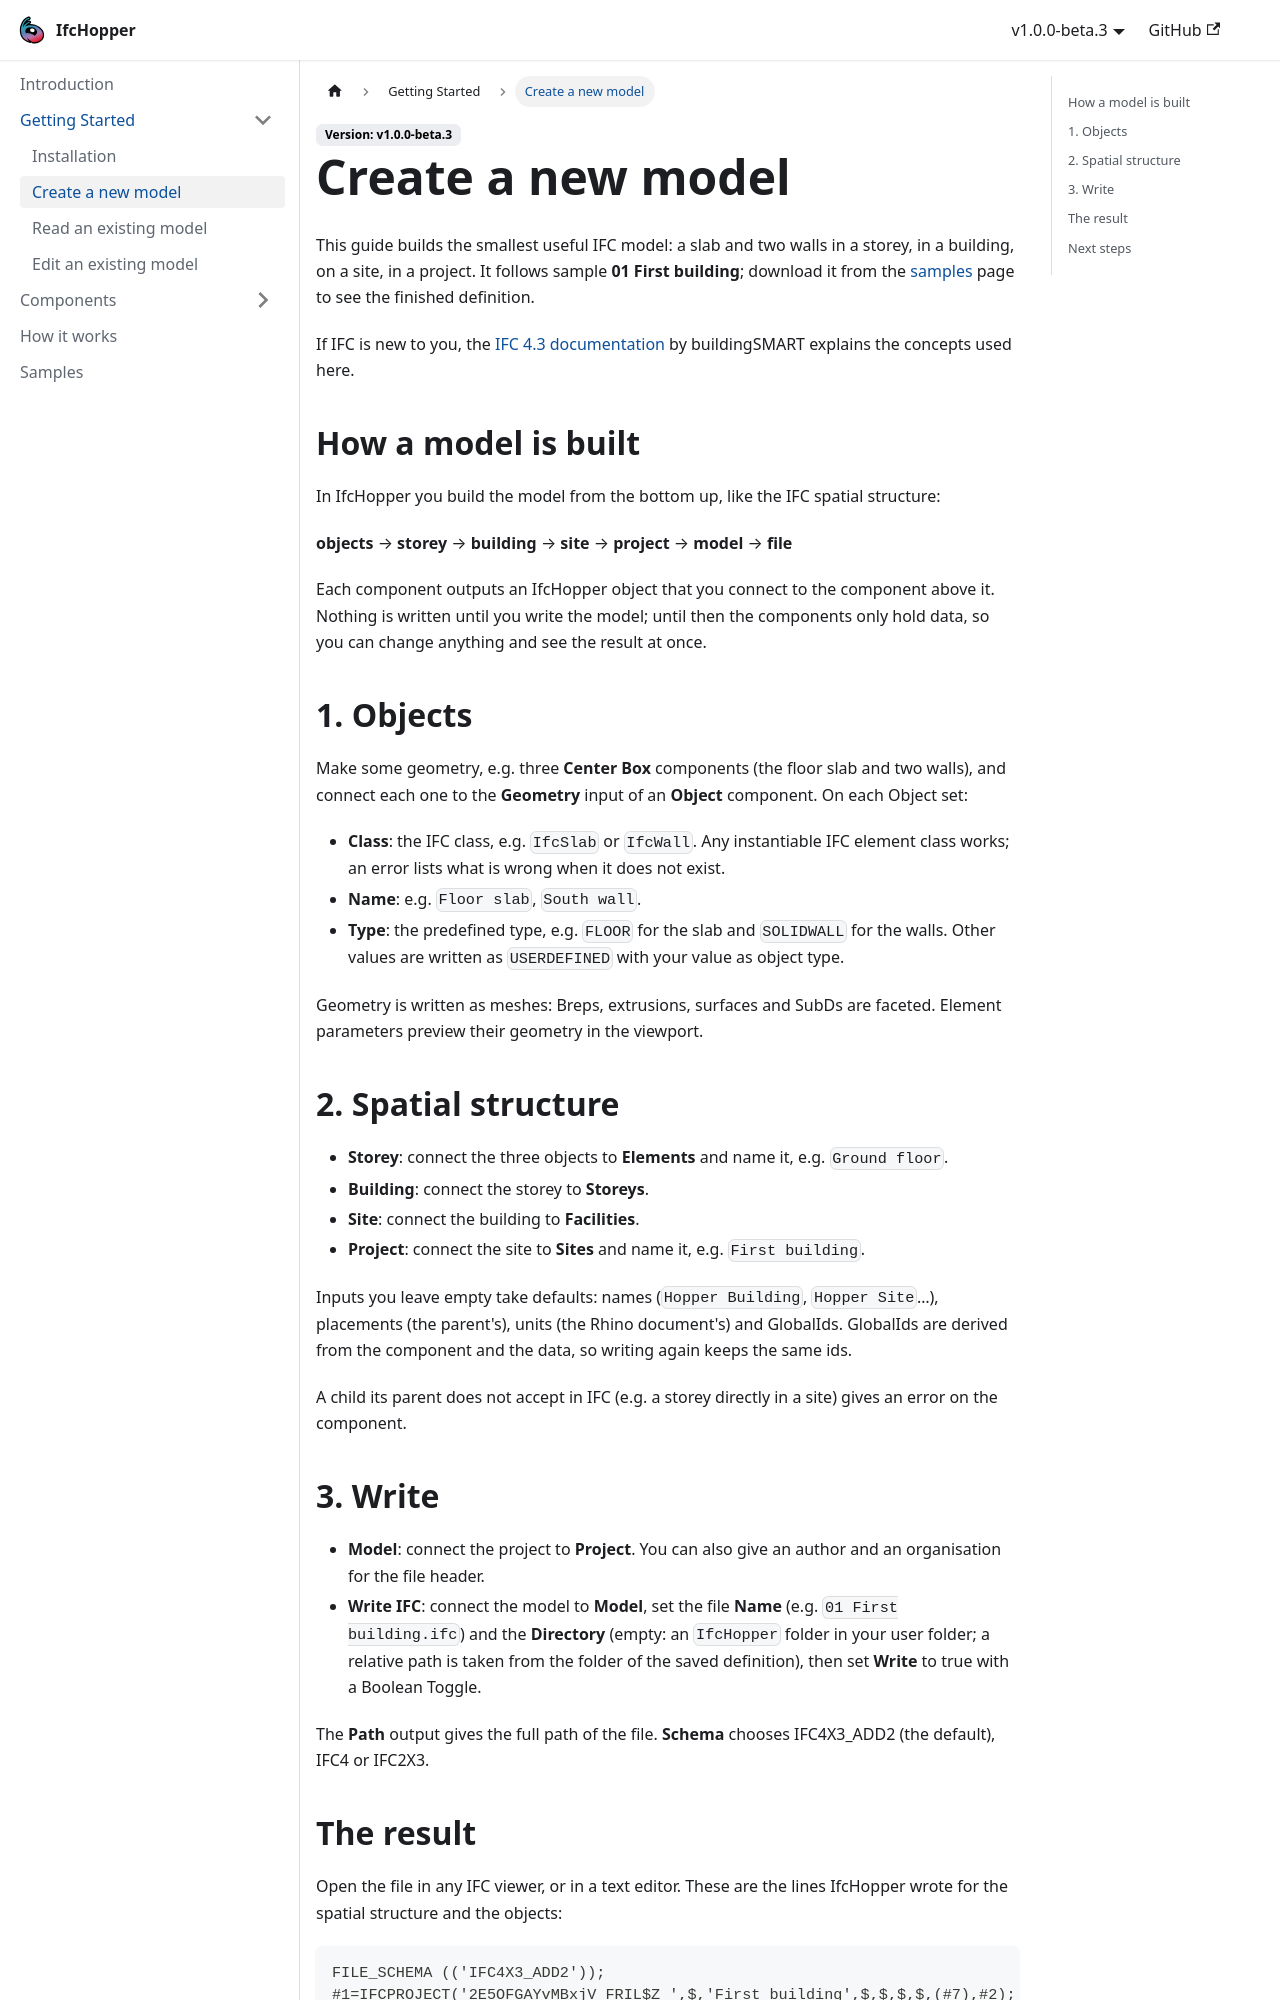

repository: IfcHopper/grasshopper-documentation · page: getting-started/create-new-model.html · generator: docusaurus

---
sidebar_position: 2
title: Create a new model
sidebar_label: Create a new model
---

This guide builds the smallest useful IFC model: a slab and two walls in a storey, in a building, on a site, in a project. It follows sample **01 First building**; download it from the [samples](../samples) page to see the finished definition.

If IFC is new to you, the [IFC 4.3 documentation](https://ifc43-docs.standards.buildingsmart.org/) by buildingSMART explains the concepts used here.

## How a model is built

In IfcHopper you build the model from the bottom up, like the IFC spatial structure:

**objects** → **storey** → **building** → **site** → **project** → **model** → **file**

Each component outputs an IfcHopper object that you connect to the component above it. Nothing is written until you write the model; until then the components only hold data, so you can change anything and see the result at once.

## 1. Objects

Make some geometry, e.g. three **Center Box** components (the floor slab and two walls), and connect each one to the **Geometry** input of an **Object** component. On each Object set:

- **Class**: the IFC class, e.g. `IfcSlab` or `IfcWall`. Any instantiable IFC element class works; an error lists what is wrong when it does not exist.
- **Name**: e.g. `Floor slab`, `South wall`.
- **Type**: the predefined type, e.g. `FLOOR` for the slab and `SOLIDWALL` for the walls. Other values are written as `USERDEFINED` with your value as object type.

Geometry is written as meshes: Breps, extrusions, surfaces and SubDs are faceted. Element parameters preview their geometry in the viewport.

## 2. Spatial structure

- **Storey**: connect the three objects to **Elements** and name it, e.g. `Ground floor`.
- **Building**: connect the storey to **Storeys**.
- **Site**: connect the building to **Facilities**.
- **Project**: connect the site to **Sites** and name it, e.g. `First building`.

Inputs you leave empty take defaults: names (`Hopper Building`, `Hopper Site`…), placements (the parent's), units (the Rhino document's) and GlobalIds. GlobalIds are derived from the component and the data, so writing again keeps the same ids.

A child its parent does not accept in IFC (e.g. a storey directly in a site) gives an error on the component.

## 3. Write

- **Model**: connect the project to **Project**. You can also give an author and an organisation for the file header.
- **Write IFC**: connect the model to **Model**, set the file **Name** (e.g. `01 First building.ifc`) and the **Directory** (empty: an `IfcHopper` folder in your user folder; a relative path is taken from the folder of the saved definition), then set **Write** to true with a Boolean Toggle.

The **Path** output gives the full path of the file. **Schema** chooses IFC4X3_ADD2 (the default), IFC4 or IFC2X3.
